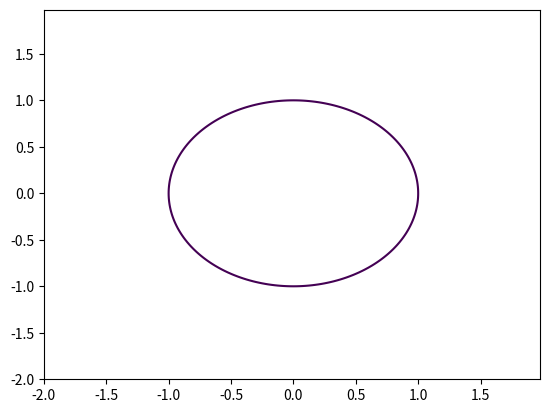

Source code (Python):
#!/usr/bin/env python3

import numpy as np
import matplotlib
import numpy as np
import matplotlib.cm as cm
import matplotlib.pyplot as plt


n = 1000

params = np.array([n])
np.savetxt('params.csv', params, delimiter=',', fmt='%.3f')

# Generate a random matrix
# X: n x n matrices

mean = np.zeros(n)
cov = np.identity(n) / n
X = np.random.multivariate_normal(mean, cov, n)

eigenvals = np.linalg.eigvals(X)

# eigenvals must be 2 x n array
eigenvals = np.array([eigenvals.real, eigenvals.imag])

np.savetxt('eigenvals.csv', eigenvals, delimiter=',', fmt='%.3f')


# Generate p.d.f. points

step = 0.025
x = np.arange(-2.0, 2.0, step)
y = np.arange(-2.0, 2.0, step)
x, y = np.meshgrid(x, y)
z = x**2 + y**2

fig, ax = plt.subplots()
cs = ax.contour(x, y, z, [1])

p = cs.collections[0].get_paths()[0]
v = p.vertices
x = v[:, 0]
y = v[:, 1]

points = np.array([x, y])

np.savetxt('support_boundary.csv', points, delimiter=',', fmt='%.3f')
